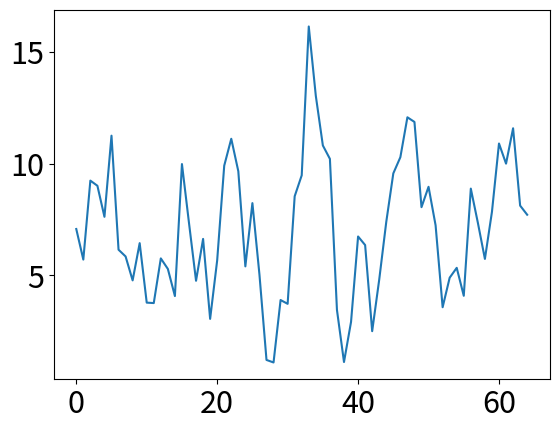

Recreate this plot in Python.
"""
use in main via 

``` python
from <filename> import *
```

[redacted]
[redacted]

"""

import numpy as np
import matplotlib.pyplot as plt
plt.rcParams.update({'font.size': 22})
from scipy.signal import find_peaks
import scipy.fft as fft
import itertools #for bit combintatio testing


QAM16 = { 2: -2+2j, 6: -1+2j, 14: 1+2j, 10: 2+2j,
        3: -2+1j, 7: -1-1j, 15: 1+1j, 11: 2+1j,
        1: -2-1j, 5: -1-1j, 13: 1-1j, 9: 2-1j,
        0: -2-2j, 4: -1-2j, 12: 1-2j, 8: 2-2j}


class OFDM:
    def __init__(self, Ts=30e-03, fs=44000, fc=1800, df = 100, Nbits=10, generate=True):
        """
        Ts: symbol duration
        fs: sampling rate
        fc: carrier freq
        Nbits: number of bits per encode pass
        generate: whether to genrate a bit array for use in encode, decode otherwise provide one in encode
        """

        self.Ts = Ts
        self.Nbits = Nbits
        self.fs = fs
        self.fc = fc
        self.baud = 1/self.Ts
        self.Ns = int( self.fs / self.baud ) #number of samples points per symbol
        self.N = self.Nbits * self.Ns
        self.t = np.r_[0.0 : self.N] / self.fs
        self.generate = generate

        if generate:
            self.bits = (np.random.rand(self.Nbits, 1) > 0.5).astype("int")

    def encode(self, bits=None):
        """
        bits = [1,1,1,0,0,0,0]
        right padding => [0,1,1,1,0,0,0,0]
        """
        temp = None
        if bits is not None:
            assert(len(bits) == self.Nbits)
            temp = self.bits 
            self.bits = bits

        assert(len(bits) <= 4 * 42) #40 data carriers
        pad = len(bits) % 4
        internal = np.r_ [ [0 for _ in range(pad)], bits] #padded array
        chunks = np.split(internal, len(internal) % 4)
        chunks = [ int( "".join([str(i) for i in chunk]), 2) for chunk in chunks]
        mapped_bits = [ QAM16[i] for i in chunks]

        self.signal = np.zeros(self.N)
        for idx, bit in enumerate(self.bits):
            self.signal += bit * np.sin(2 * np.pi * self.t * (self.lower + idx * self.df))
        if bits is not None and temp is not None:
            self.bits = temp
        return self.signal

    def decode(self, signal=None, testing=False):
        """
        signal: signal to decode make sure its the signal we generated from encode...
                assuming same t is being used otherwise someone has to fix the spacing
                does not save the modified state i.e. you need to save the result
        returns: the decoded bits
        """
        temp = None
        if np.all(signal) != None:
            print("using user provided signal")
            assert( signal.shape == self.signal.shape)
            temp = self.signal.copy()
            self.signal = signal

        result = []
        s = np.abs(fft.fft(self.signal))
        idx , _ = find_peaks(s, height=np.max(s)/ 10.0)
        idx = idx[:len(idx) // 2] #only the postive part
        freq = fft.fftfreq(len(s), self.t[1] - self.t[0])
        freq = freq[:len(s) // 2]

        EPSILON = 10
        idx = list(idx)
        idx.reverse()

        for i in range( self.Nbits ):
            if len(idx) < 1:
                result.append(0)
                continue
            f = self.lower + self.df * i
            if np.abs(freq[idx[-1]] - f) < EPSILON :
                result.append(1)
                idx.pop()
            else:
                result.append(0)
        if testing:
            assert(np.all(result == self.bits.flatten()))
        if np.all(signal) != None and np.all(temp) != None:
            self.signal = temp
        return result


    def plot(self, axis=None):
        assert( np.all(self.signal != None))
        s = np.abs(fft.fft(self.signal))
        idx , _ = find_peaks(s, height=np.max(s)/ 10.0)
        idx = idx[:len(idx) // 2] #only the postive part
        freq = fft.fftfreq(len(s), self.t[1] - self.t[0])
        freq = freq[:len(s) // 2]
        s = s[:len(s) // 2]

        if axis != None:
            axis.plot(freq, s)
            axis.set_xlabel("f [Hz]")
            axis.set_title("".join([str(b) for b in self.bits]))
            for idx, bit in enumerate(self.bits):
                axis.vlines(self.lower + idx * self.df, np.max(s) * -0.01 , np.max(s) * 1.1, "r", linestyle="dashed")
            axis.set_xlim([self.lower - self.df * 5, self.upper + self.df * 5])
        else:
            plt.plot(freq, s)
            plt.title("".join([str(b) for b in self.bits]))
            for idx, bit in enumerate(self.bits):
                plt.vlines(self.lower + idx * self.df, np.max(s) * -0.01 , np.max(s) * 1.1, "r", linestyle="dashed")
            plt.xlim([self.lower - self.df * 5, self.upper + self.df * 5])
            plt.show()

    def error_estimate(self):
        pass
class OFDM802_11a:
    """
    implements https://rfmw.em.keysight.com/wireless/helpfiles/89600b/webhelp/subsystems/wlan-ofdm/content/resources/image/ofdm%20symbol%20generation%20.png
    """
    def __init__(self):
        # FFT BLOCK
        # [-26, -25, -24, ..., -1, 0, 1, ..., 25, 26] => 53?
        self.nsubcarriers = 52
        self.ndata = 48
        self.npilot = 4
        self.idx_pilot = [-21, -7, 7, 21]
        self.idx_pilot = [0, 13, 38,51]
        self.pilot_amp = 1
        self.cp = int(0.25 * 52)
        self.df = 312.5e03
        self.fc = 20e06
        pass
    def encode(self, bits):

        pilot_value = 0
        center_value = 0
        if len(bits) % 4 != 0:
            print("Bit array input length should be a multiple of 4")
        chunks = np.split(bits, len(bits) / 4)
        chunks = [ int( "".join([str(i) for i in chunk]), 2) for chunk in chunks]
        mapped_bits = [ QAM16[i] for i in chunks]
        pad = (-1* len(mapped_bits)) % 48 # i.e. (-12) % 48 = 36 
        chunks = np.r_ [mapped_bits, [0 for i in range(pad)]]
        signal = []
        for i in range(len(chunks) // 48):
            temp = chunks[i*48: (i+1)*48]
            data = np.zeros(52, dtype=complex)
            #for k in range(-26,26):
            #    if i == -21 or k == -7 or k == 7 or k == 21:
            #        data[k] = self.pilot_amp
            #    else:
            #        data[k] = temp[i]
            #
            idx = 0
            for k in range(52):
                if k in self.idx_pilot:
                #if i == 0 or i == 12 or i == 38 or i == 51: #every 13th entry is a pilot
                    data[i] = self.pilot_amp
                else:
                    data[k] = temp[idx]
                    idx += 1
            signal.append(data)
        #add cp
        result = []
        for i in range(len(signal)):
            complex_signal = fft.ifft(signal[i])
            new_signal = np.r_ [ signal[i][:self.cp], complex_signal]
            result.append(new_signal)
        return np.concatenate(result)

    def decode(self, bits):
        pass

def test_class(obj, Nbits=10):
    print("Starting test...")
    blist = list(itertools.product([0, 1], repeat=Nbits))
    blist = np.array(blist)
    ex = obj()
    for bits in blist:
        ex._testing_encode(bits)
        ex.decode(testing=True)
    print("passed. All clear.")

def plot_class(obj):
    ex = obj()
    ex.encode()
    ex.decode()
    ex.plot()

if __name__ == "__main__":
    x = OFDM802_11a()
    bits = [ int(i) for i in (np.random.rand(48*4) > 0.5)]
    signal = x.encode(np.array(bits))
    fsignal = fft.fft(signal)
    plt.plot(np.abs(fsignal))
    plt.show()
